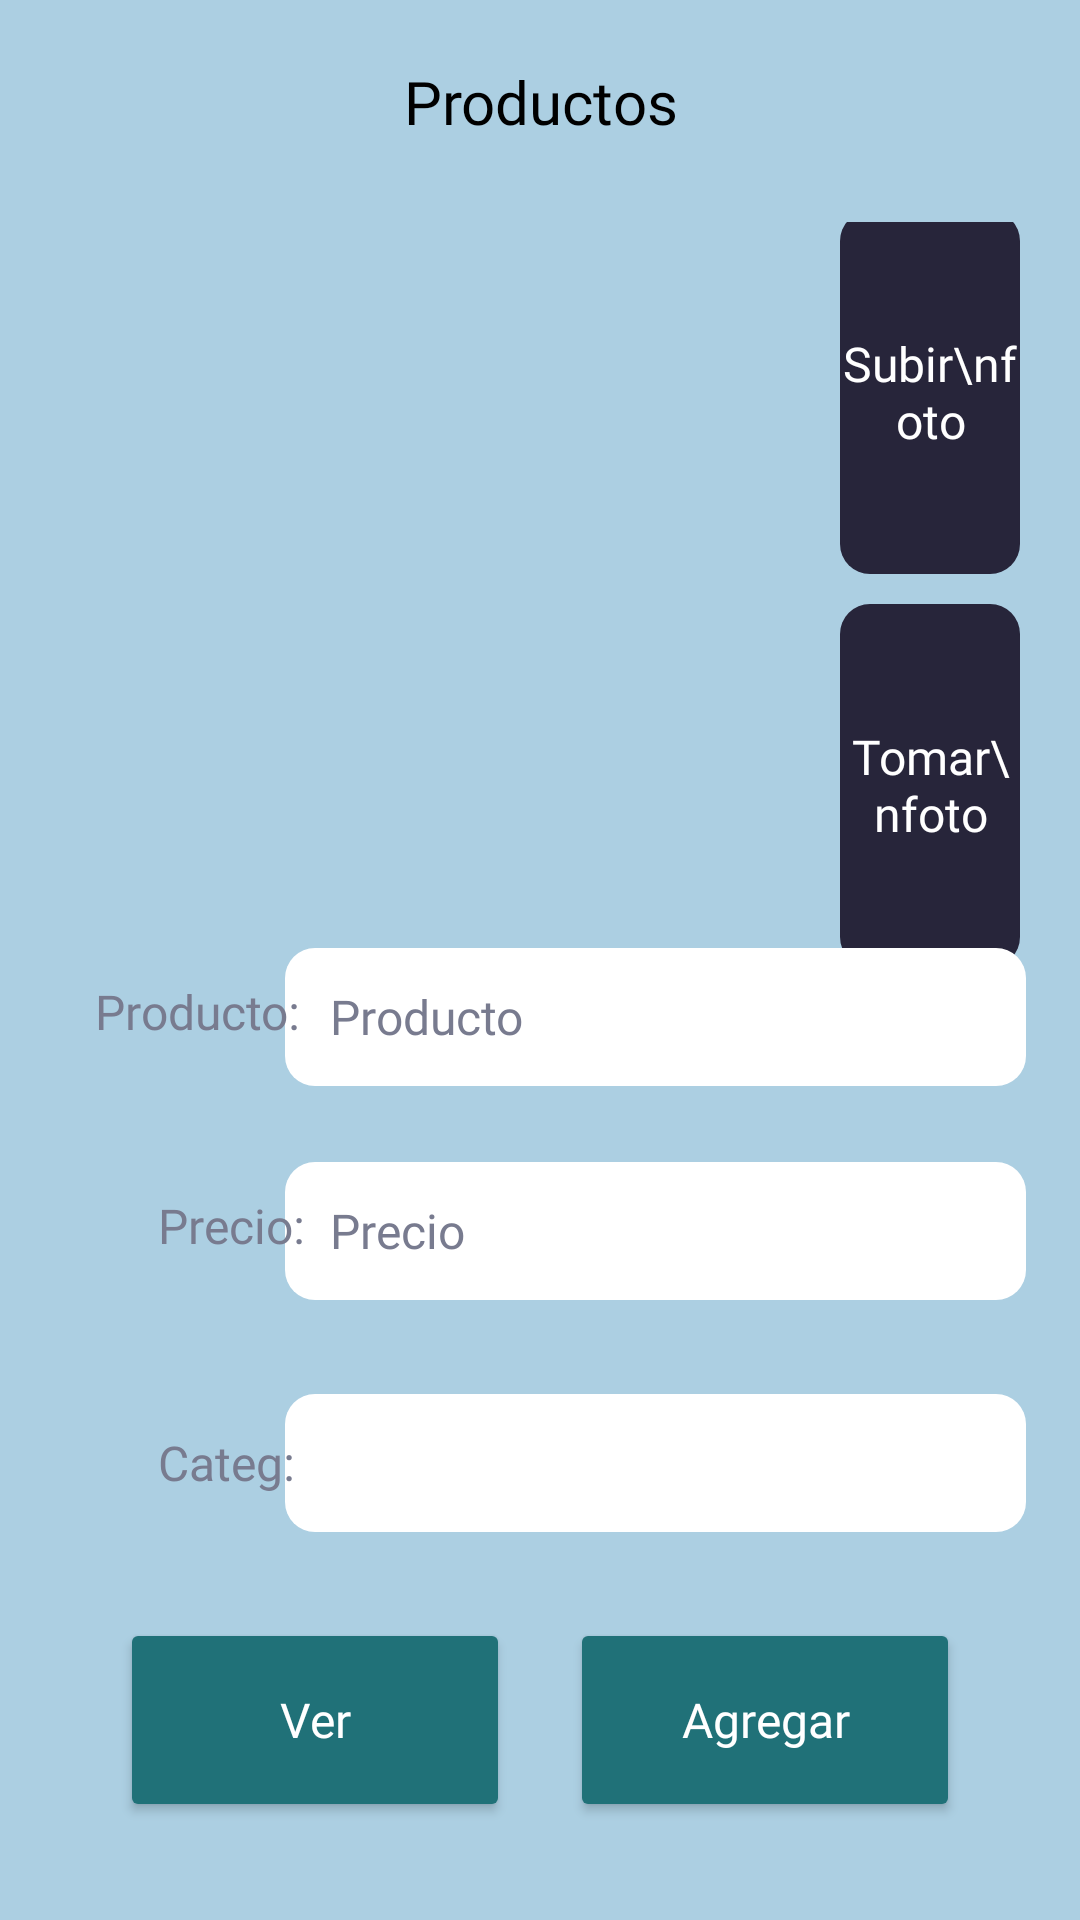

The Android layout XML behind this screen, and the referenced resources:
<!-- AndroidManifest.xml: application theme Theme.Expo2023app -->
<!-- res/layout/activity_productos.xml -->
<?xml version="1.0" encoding="utf-8"?>
<androidx.constraintlayout.widget.ConstraintLayout xmlns:android="http://schemas.android.com/apk/res/android"
    xmlns:app="http://schemas.android.com/apk/res-auto"
    xmlns:tools="http://schemas.android.com/tools"
    android:layout_width="match_parent"
    android:layout_height="match_parent"
    android:background="#ACCFE2"
    tools:context=".Productos">

    <LinearLayout
        android:layout_width="match_parent"
        android:layout_height="252dp"
        android:layout_marginHorizontal="20dp"
        android:orientation="horizontal"
        app:layout_constraintBottom_toBottomOf="parent"
        app:layout_constraintEnd_toEndOf="parent"
        app:layout_constraintStart_toStartOf="parent"
        app:layout_constraintTop_toTopOf="@+id/linearLayout"
        app:layout_constraintVertical_bias="0.181">

        <ImageView
            android:id="@+id/AgregarProducto_foto"
            android:layout_width="500dp"
            android:layout_height="wrap_content"
            android:layout_gravity="center"
            android:layout_weight="1"
            android:adjustViewBounds="true"
            android:scaleType="fitCenter"
            app:srcCompat="@drawable/caja" />

        <LinearLayout
            android:layout_width="match_parent"
            android:layout_height="match_parent"
            android:layout_marginLeft="10dp"
            android:layout_weight="1"
            android:orientation="vertical">

            <TextView
                android:id="@+id/AgregarProducto_SubirFoto"
                android:layout_width="match_parent"
                android:layout_height="wrap_content"
                android:layout_marginBottom="5dp"
                android:layout_weight="1"
                android:background="@drawable/rounded_corners"
                android:backgroundTint="#27253A"
                android:fontFamily="@font/poppins_semibold"
                android:gravity="center"
                android:text="Subir\nfoto"
                android:textAlignment="center"
                android:textColor="#FFFFFF"
                android:textSize="16sp" />

            <TextView
                android:id="@+id/AgregarProducto_TomarFoto"
                android:layout_width="match_parent"
                android:layout_height="wrap_content"
                android:layout_marginTop="5dp"
                android:layout_weight="1"
                android:background="@drawable/rounded_corners"
                android:backgroundTint="#27253A"
                android:fontFamily="@font/poppins_semibold"
                android:gravity="center"
                android:text="Tomar\nfoto"
                android:textAlignment="center"
                android:textColor="#FFFFFF"
                android:textSize="16sp" />
        </LinearLayout>
    </LinearLayout>

    <LinearLayout
        android:id="@+id/linearLayout"
        android:layout_width="match_parent"
        android:layout_height="74dp"
        android:background="#ACCFE2"
        android:gravity="bottom"
        android:orientation="vertical"
        app:layout_constraintEnd_toEndOf="parent"
        app:layout_constraintStart_toStartOf="parent"
        app:layout_constraintTop_toTopOf="parent">

        <TextView
            android:id="@+id/textView"
            android:layout_width="match_parent"
            android:layout_height="match_parent"
            android:fontFamily="@font/poppins_semibold"
            android:gravity="center"
            android:text="Productos"
            android:textColor="#000000"
            android:textSize="20sp" />

        <LinearLayout
            android:layout_width="match_parent"
            android:layout_height="3dp"
            android:background="#ACCFE2"
            android:orientation="vertical"></LinearLayout>

    </LinearLayout>

    <EditText
        android:id="@+id/AgregarProducto_name"
        android:layout_width="247dp"
        android:layout_height="46dp"
        android:background="@drawable/rounded_corners"
        android:ems="10"
        android:fontFamily="@font/poppins"
        android:hint="Producto"
        android:inputType="textPersonName"
        android:paddingHorizontal="15dp"
        android:textColor="#000000"
        android:textColorHighlight="#907ADD"
        android:textColorHint="#787B8F"
        android:textColorLink="#907ADD"
        android:textSize="16sp"
        app:layout_constraintBottom_toBottomOf="parent"
        app:layout_constraintEnd_toEndOf="parent"
        app:layout_constraintHorizontal_bias="0.841"
        app:layout_constraintStart_toStartOf="parent"
        app:layout_constraintTop_toTopOf="parent"
        app:layout_constraintVertical_bias="0.532" />

    <Spinner
        android:id="@+id/AgregarProducto_cat"
        android:layout_width="247dp"
        android:layout_height="46dp"
        android:background="@drawable/rounded_corners"
        app:layout_constraintBottom_toBottomOf="parent"
        app:layout_constraintEnd_toEndOf="parent"
        app:layout_constraintHorizontal_bias="0.841"
        app:layout_constraintStart_toStartOf="parent"
        app:layout_constraintTop_toTopOf="parent"
        app:layout_constraintVertical_bias="0.782" />

    <EditText
        android:id="@+id/AgregarProducto_price"
        android:layout_width="247dp"
        android:layout_height="46dp"
        android:background="@drawable/rounded_corners"
        android:ems="10"
        android:fontFamily="@font/poppins"
        android:hint="Precio"
        android:inputType="numberDecimal"
        android:paddingHorizontal="15dp"
        android:textColor="#000000"
        android:textColorHint="#787B8F"
        android:textSize="16sp"
        app:layout_constraintBottom_toBottomOf="parent"
        app:layout_constraintEnd_toEndOf="parent"
        app:layout_constraintHorizontal_bias="0.841"
        app:layout_constraintStart_toStartOf="parent"
        app:layout_constraintTop_toTopOf="parent"
        app:layout_constraintVertical_bias="0.652" />

    <TextView
        android:id="@+id/textView2"
        android:layout_width="wrap_content"
        android:layout_height="wrap_content"
        android:fontFamily="@font/poppins_semibold"
        android:text="Producto:"
        android:textAlignment="textEnd"
        android:textColor="#787B8F"
        android:textSize="16sp"
        app:layout_constraintBottom_toBottomOf="parent"
        app:layout_constraintEnd_toEndOf="parent"
        app:layout_constraintHorizontal_bias="0.108"
        app:layout_constraintStart_toStartOf="parent"
        app:layout_constraintTop_toTopOf="parent"
        app:layout_constraintVertical_bias="0.528" />

    <TextView
        android:id="@+id/textView6"
        android:layout_width="wrap_content"
        android:layout_height="wrap_content"
        android:fontFamily="@font/poppins_semibold"
        android:text="Categ:"
        android:textAlignment="textEnd"
        android:textColor="#787B8F"
        android:textSize="16sp"
        app:layout_constraintBottom_toBottomOf="parent"
        app:layout_constraintEnd_toEndOf="parent"
        app:layout_constraintHorizontal_bias="0.168"
        app:layout_constraintStart_toStartOf="parent"
        app:layout_constraintTop_toTopOf="parent"
        app:layout_constraintVertical_bias="0.771" />

    <TextView
        android:id="@+id/textView5"
        android:layout_width="wrap_content"
        android:layout_height="wrap_content"
        android:fontFamily="@font/poppins_semibold"
        android:text="Precio:"
        android:textAlignment="textEnd"
        android:textColor="#787B8F"
        android:textSize="16sp"
        app:layout_constraintBottom_toBottomOf="parent"
        app:layout_constraintEnd_toEndOf="parent"
        app:layout_constraintHorizontal_bias="0.168"
        app:layout_constraintStart_toStartOf="parent"
        app:layout_constraintTop_toTopOf="parent"
        app:layout_constraintVertical_bias="0.643" />

    <LinearLayout
        android:layout_width="match_parent"
        android:layout_height="88dp"
        android:orientation="horizontal"
        android:paddingHorizontal="30dp"
        app:layout_constraintBottom_toBottomOf="parent"
        app:layout_constraintEnd_toEndOf="parent"
        app:layout_constraintHorizontal_bias="0.0"
        app:layout_constraintStart_toStartOf="parent"
        app:layout_constraintTop_toTopOf="@+id/linearLayout"
        app:layout_constraintVertical_bias="0.959">

        <Button
            android:id="@+id/AgregarProducto_Ver"
            android:layout_width="wrap_content"
            android:layout_height="match_parent"
            android:layout_margin="10dp"
            android:layout_weight="1"
            android:backgroundTint="#207178"
            android:fontFamily="@font/poppins_semibold"
            android:text="Ver"
            android:textAllCaps="false"
            android:textColor="#FFFFFF"
            android:textSize="16sp" />

        <Button
            android:id="@+id/AgregarProducto_agregar"
            android:layout_width="wrap_content"
            android:layout_height="match_parent"
            android:layout_margin="10dp"
            android:layout_weight="1"
            android:backgroundTint="#207178"
            android:fontFamily="@font/poppins_semibold"
            android:text="Agregar"
            android:textAllCaps="false"
            android:textColor="#FFFFFF"
            android:textSize="16sp" />
    </LinearLayout>

</androidx.constraintlayout.widget.ConstraintLayout>
<!-- resources referenced by this layout -->
<resources>
  <!-- drawable rounded_corners (drawable) -->
  <?xml version="1.0" encoding="UTF-8"?>
  <shape xmlns:android="http://schemas.android.com/apk/res/android">
      <solid android:color="#ffffffff"/>
  
      <stroke android:width="0dp"
          android:color="#ff000000" />
  
      <padding android:left="1dp"
          android:top="1dp"
          android:right="1dp"
          android:bottom="1dp" />
  
      <corners android:radius="10dp" />
  </shape>
  <style name="Theme.Expo2023app" parent="Base.Theme.Expo2023app" />
  <style name="Base.Theme.Expo2023app" parent="Theme.Material3.DayNight.NoActionBar">
          
          
      </style>
</resources>
